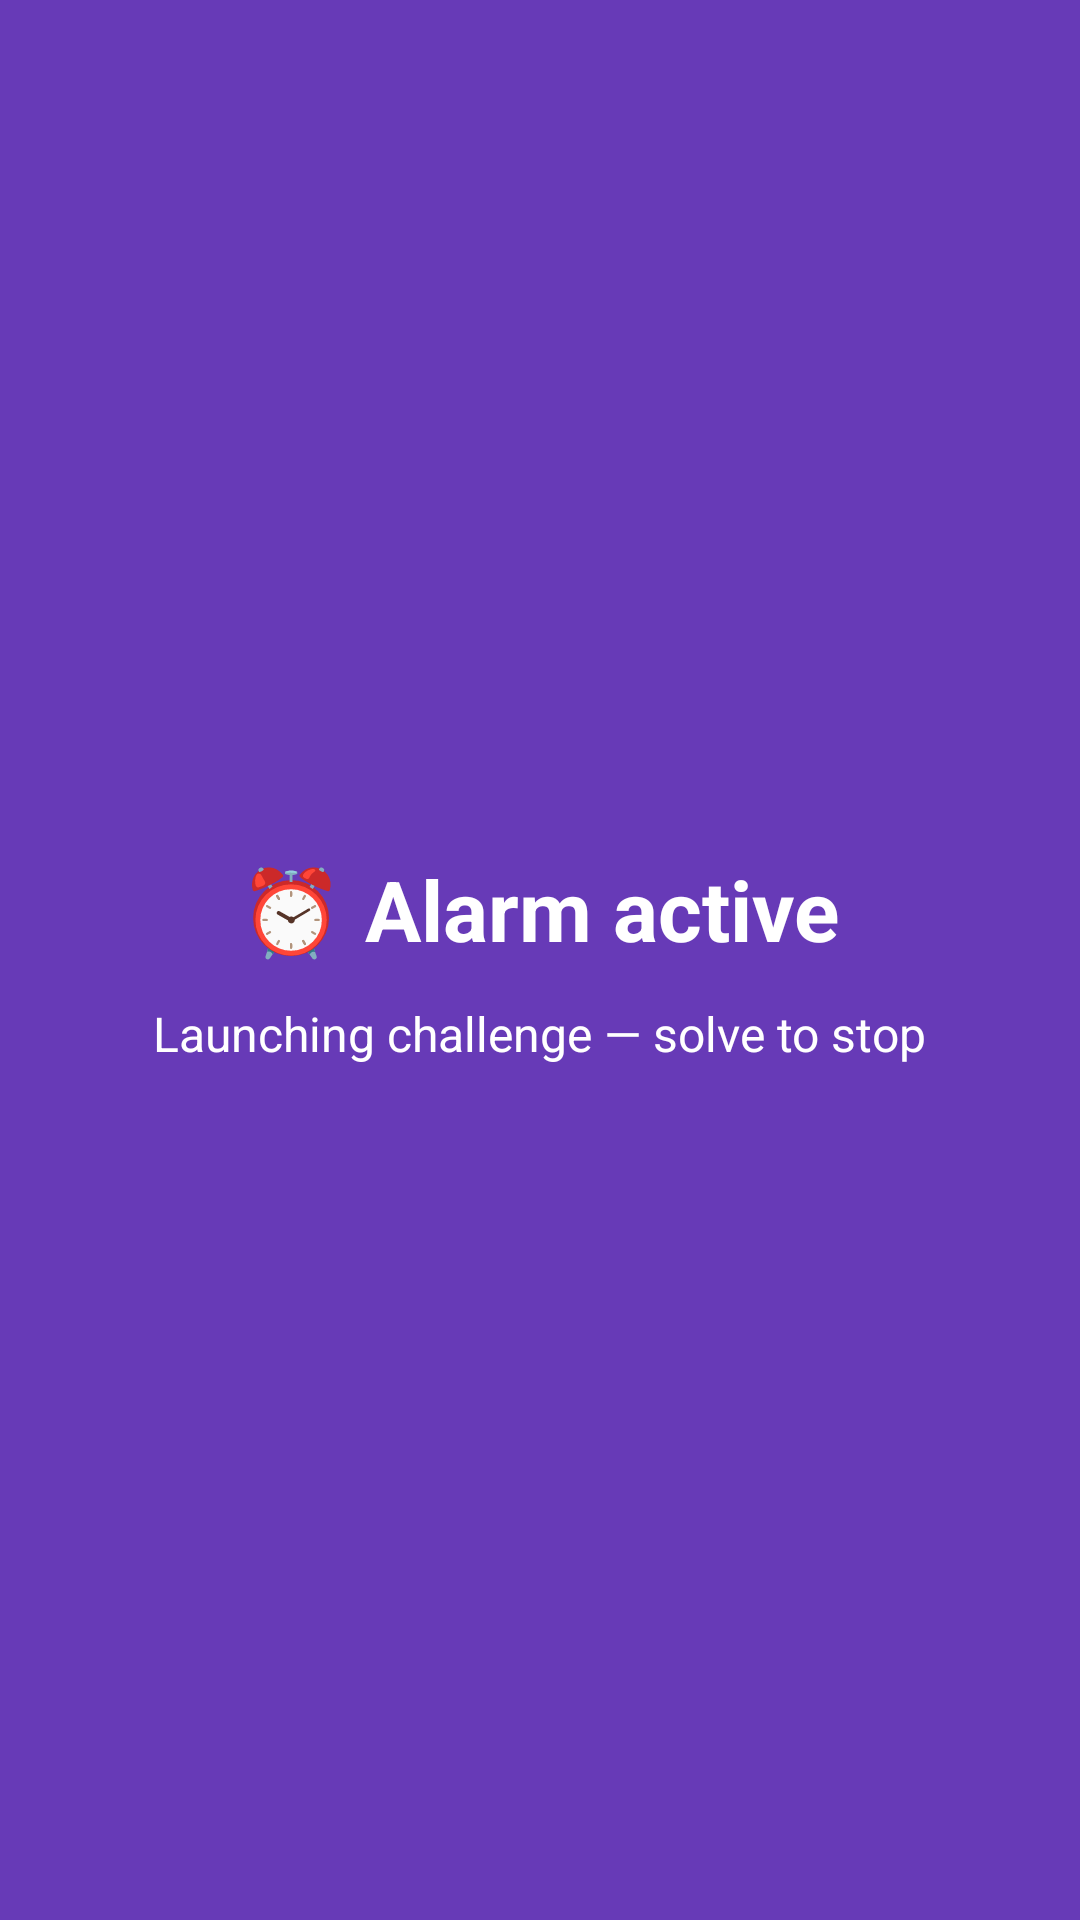

Layout XML and referenced resources for this Android screen:
<!-- AndroidManifest.xml: application theme Theme.AlarmApp.Dark -->
<!-- res/layout/activity_alarm.xml -->
<?xml version="1.0" encoding="utf-8"?>
<FrameLayout xmlns:android="http://schemas.android.com/apk/res/android"
    android:layout_width="match_parent"
    android:layout_height="match_parent"
    android:background="@color/purple_200"
    android:padding="24dp">

    <LinearLayout
        android:layout_width="match_parent"
        android:layout_height="wrap_content"
        android:orientation="vertical"
        android:layout_gravity="center"
        android:gravity="center_horizontal">

        <TextView
            android:id="@+id/alarmMessage"
            android:layout_width="wrap_content"
            android:layout_height="wrap_content"
            android:text="⏰ Alarm active"
            android:textSize="28sp"
            android:textStyle="bold"
            android:textColor="@android:color/white"
            android:layout_marginBottom="12dp"/>

        <TextView
            android:id="@+id/alarmSub"
            android:layout_width="wrap_content"
            android:layout_height="wrap_content"
            android:text="Launching challenge — solve to stop"
            android:textSize="16sp"
            android:textColor="@android:color/white"/>

    </LinearLayout>
</FrameLayout>
<!-- resources referenced by this layout -->
<resources>
  <color name="purple_200">#673AB7</color>
  <style name="Theme.AlarmApp.Dark" parent="Theme.MaterialComponents.DayNight.DarkActionBar">
          <item name="colorPrimary">@color/teal_200</item>
          <item name="colorPrimaryVariant">@color/teal_700</item>
          <item name="colorOnPrimary">@android:color/black</item>
          <item name="android:windowBackground">@android:color/black</item>
          <item name="android:textColor">@android:color/white</item>
      </style>
  <color name="teal_200">#03DAC5</color>
  <color name="teal_700">#018786</color>
</resources>
